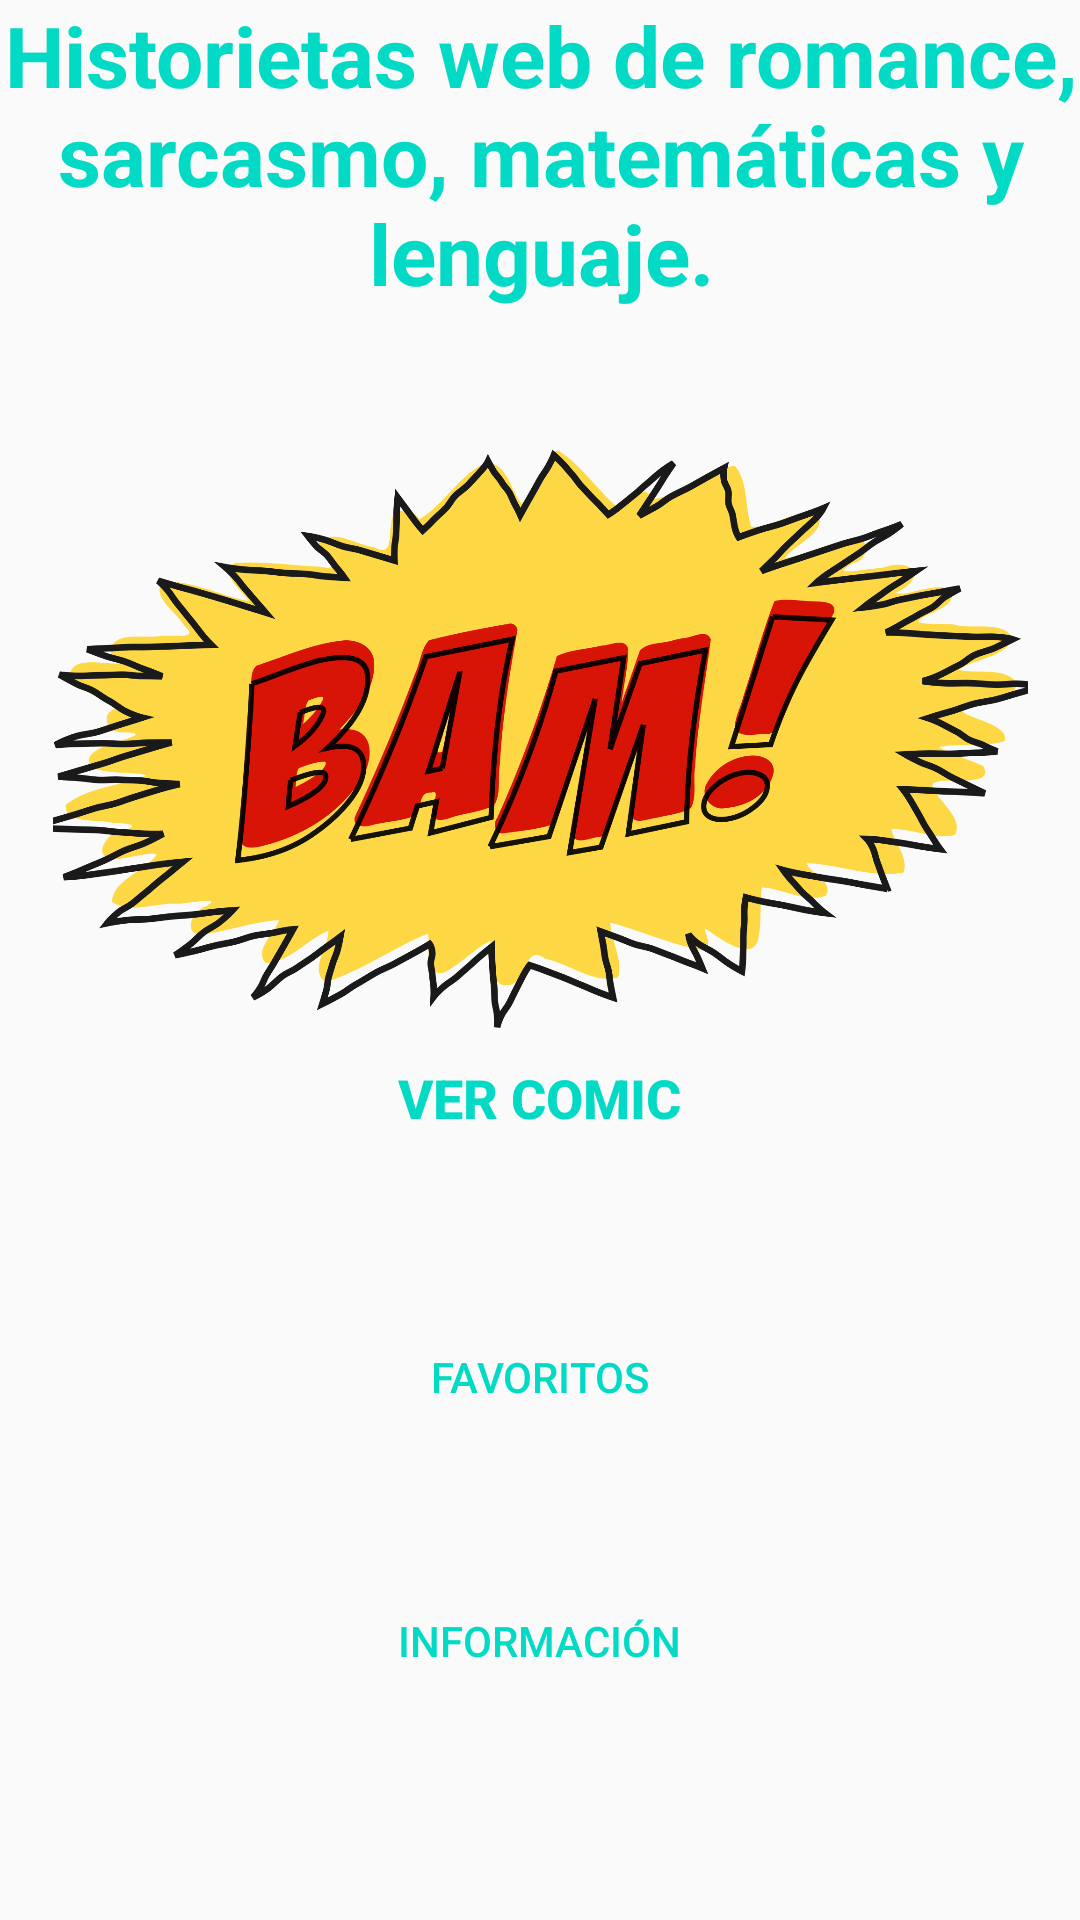

Android layout source for this screen:
<!-- AndroidManifest.xml: application theme Theme.ComicViewer -->
<!-- res/layout/fragment_main_screen.xml -->
<?xml version="1.0" encoding="utf-8"?>
<androidx.constraintlayout.widget.ConstraintLayout xmlns:android="http://schemas.android.com/apk/res/android"
    xmlns:app="http://schemas.android.com/apk/res-auto"
    xmlns:tools="http://schemas.android.com/tools"
    android:id="@+id/title_constraint"
    android:layout_width="match_parent"
    android:layout_height="match_parent"
    tools:context="ni.edu.uca.moviles2.comicviewer.ui.fragments.MainScreen"
    tools:layout_editor_absoluteY="81dp">


    <TextView
        android:id="@+id/main_title"
        android:layout_width="368dp"
        android:layout_height="150dp"
        android:layout_marginStart="8dp"
        android:layout_marginEnd="8dp"
        android:text="@string/comic"
        android:textAlignment="center"
        android:textAllCaps="false"
        android:textAppearance="@style/TextAppearance.AppCompat.Headline"
        android:textColor="@color/colorAccent"
        android:textSize="28sp"
        android:textStyle="bold"
        app:layout_constraintBottom_toTopOf="@+id/main_image"
        app:layout_constraintEnd_toEndOf="parent"
        app:layout_constraintStart_toStartOf="parent"
        app:layout_constraintTop_toTopOf="parent"
        app:layout_constraintVertical_chainStyle="packed" />

    <Button
        android:id="@+id/view_btn"
        style="@style/Widget.AppCompat.Button.Borderless"
        android:layout_width="144dp"
        android:layout_height="48dp"
        android:layout_marginStart="8dp"
        android:layout_marginEnd="8dp"
        android:layout_marginBottom="48dp"
        android:text="@string/view"
        android:textColor="@color/colorAccent"
        android:textSize="18sp"
        android:textStyle="bold"
        app:layout_constraintBottom_toTopOf="@+id/favs_btn"
        app:layout_constraintEnd_toEndOf="parent"
        app:layout_constraintHorizontal_bias="0.498"
        app:layout_constraintStart_toStartOf="parent" />

    <ImageView
        android:id="@+id/main_image"
        android:layout_width="325dp"
        android:layout_height="193dp"
        android:layout_marginStart="8dp"
        android:layout_marginEnd="8dp"
        android:contentDescription="@string/app_name"
        android:scaleType="centerCrop"
        android:src="@drawable/main"
        app:layout_constraintBottom_toTopOf="@+id/view_btn"
        app:layout_constraintEnd_toEndOf="parent"
        app:layout_constraintStart_toStartOf="parent"
        app:layout_constraintTop_toBottomOf="@+id/main_title" />

    <Button
        android:id="@+id/favs_btn"
        style="@style/Widget.AppCompat.Button.Borderless"
        android:layout_width="wrap_content"
        android:layout_height="42dp"
        android:layout_marginStart="8dp"
        android:layout_marginEnd="8dp"
        android:layout_marginBottom="160dp"
        android:text="@string/favs"
        android:textColor="@color/colorAccent"
        app:layout_constraintBottom_toBottomOf="parent"
        app:layout_constraintEnd_toEndOf="parent"
        app:layout_constraintStart_toStartOf="parent" />

    <Button
        android:id="@+id/info_btn"
        style="@style/Widget.AppCompat.Button.Borderless"
        android:layout_width="wrap_content"
        android:layout_height="42dp"
        android:layout_marginStart="8dp"
        android:layout_marginEnd="8dp"
        android:layout_marginBottom="72dp"
        android:text="@string/info"
        android:textColor="@color/colorAccent"
        app:layout_constraintBottom_toBottomOf="parent"
        app:layout_constraintEnd_toEndOf="parent"
        app:layout_constraintHorizontal_bias="0.498"
        app:layout_constraintStart_toStartOf="parent"
        app:layout_constraintTop_toBottomOf="@+id/favs_btn"
        app:layout_constraintVertical_bias="1.0" />

</androidx.constraintlayout.widget.ConstraintLayout>
<!-- resources referenced by this layout -->
<resources>
  <!-- drawable main: png bitmap (drawable, 272575 bytes) -->
  <string name="app_name">ComicViewer</string>
  <string name="comic">Historietas web de romance, sarcasmo, matemáticas y lenguaje.</string>
  <string name="favs">Favoritos</string>
  <string name="info">Información</string>
  <string name="view">Ver comic</string>
  <style name="Theme.ComicViewer" parent="Theme.AppCompat.Light.DarkActionBar">
          
          <item name="colorPrimary">@color/purple_500</item>
          <item name="colorPrimaryVariant">@color/purple_700</item>
          <item name="colorOnPrimary">@color/white</item>
          
          <item name="colorSecondary">@color/teal_200</item>
          <item name="colorSecondaryVariant">@color/teal_700</item>
          <item name="colorOnSecondary">@color/black</item>
          
          <item name="android:statusBarColor" tools:targetApi="l">?attr/colorPrimaryVariant</item>
          
      </style>
  <!-- not gathered from this repository: default colours our renderer supplied (Android Studio template values) -->
  <color name="purple_500">#FF6200EE</color>
  <color name="purple_700">#FF3700B3</color>
  <color name="teal_200">#FF03DAC5</color>
  <color name="teal_700">#FF018786</color>
  <color name="black">#FF000000</color>
  <color name="white">#FFFFFFFF</color>
  <color name="colorAccent">#FF03DAC5</color>
</resources>
